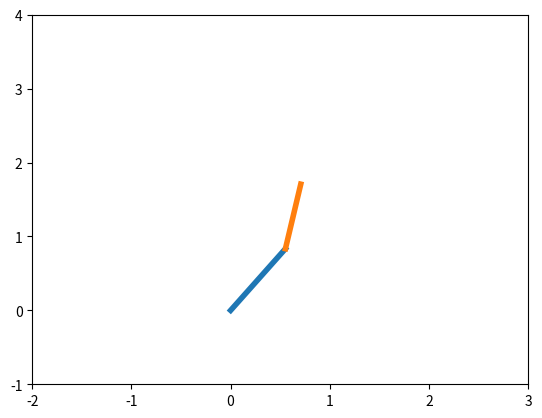

Write Python code to recreate this figure. (Note: this script raises an exception after producing the figure.)
import numpy as np
import matplotlib.pyplot as plt
from matplotlib.animation import FuncAnimation

# ロボットアームのパラメータ
link1_length = 1.0
link2_length = 1.0

# 初期位置
theta1 = np.pi / 4
theta2 = np.pi / 4

# シミュレーションパラメータ
k_p = 10.0  # 位置制御ゲイン
k_d = 1.0   # 速度制御ゲイン
desired_position = np.array([1.5, 1.5])  # 目標位置

# シミュレーションの時間ステップ
dt = 0.02
total_time = 10.0

# Matplotlibの初期化
fig, ax = plt.subplots()
ax.set_xlim(-2, 3)
ax.set_ylim(-1, 4)

# ロボットアームの初期化
link1, = ax.plot([], [], lw=4)
link2, = ax.plot([], [], lw=4)
end_effector, = ax.plot([], [], 'ro', markersize=10)

# 逆運動学関数
def inverse_kinematics(x, y):
    # 逆運動学を解く
    L = np.sqrt(x**2 + y**2)
    phi2 = np.arccos((x**2 + y**2 - link1_length**2 - link2_length**2) / (2 * link1_length * link2_length))
    theta2 = np.pi - phi2
    alpha = np.arctan2(y, x)
    beta = np.arccos((x**2 + y**2 + link1_length**2 - link2_length**2) / (2 * link1_length * L))
    theta1 = alpha - beta

    return theta1, theta2

# インピーダンス制御
def impedance_control(current_position, desired_position, current_velocity):
    error = desired_position - current_position
    control_force = k_p * error - k_d * current_velocity
    return control_force

# シミュレーションステップ
def update(frame):
    global theta1, theta2

    # 逆運動学を使用して現在の位置を計算
    x = link1_length * np.cos(theta1) + link2_length * np.cos(theta1 + theta2)
    y = link1_length * np.sin(theta1) + link2_length * np.sin(theta1 + theta2)
    
    # インピーダンス制御を使用して関節角速度を計算
    control_force = impedance_control(np.array([x, y]), desired_position, np.array([0.0, 0.0]))
    theta1_dot, theta2_dot = np.linalg.solve(np.array([[link1_length, link2_length * np.cos(theta2)],
                                                      [0, link2_length * np.sin(theta2)]]),
                                           control_force)
    
    # 関節角を更新
    theta1 += theta1_dot * dt
    theta2 += theta2_dot * dt
    
    # ロボットアームを描画
    x1 = 0
    y1 = 0
    x2 = link1_length * np.cos(theta1)
    y2 = link1_length * np.sin(theta1)
    x3 = x
    y3 = y

    link1.set_data([x1, x2], [y1, y2])
    link2.set_data([x2, x3], [y2, y3])
    end_effector.set_data(x, y)
    
    return link1, link2, end_effector

# アニメーションを作成
ani = FuncAnimation(fig, update, frames=int(total_time / dt), blit=True, interval=dt * 1000)

plt.show()